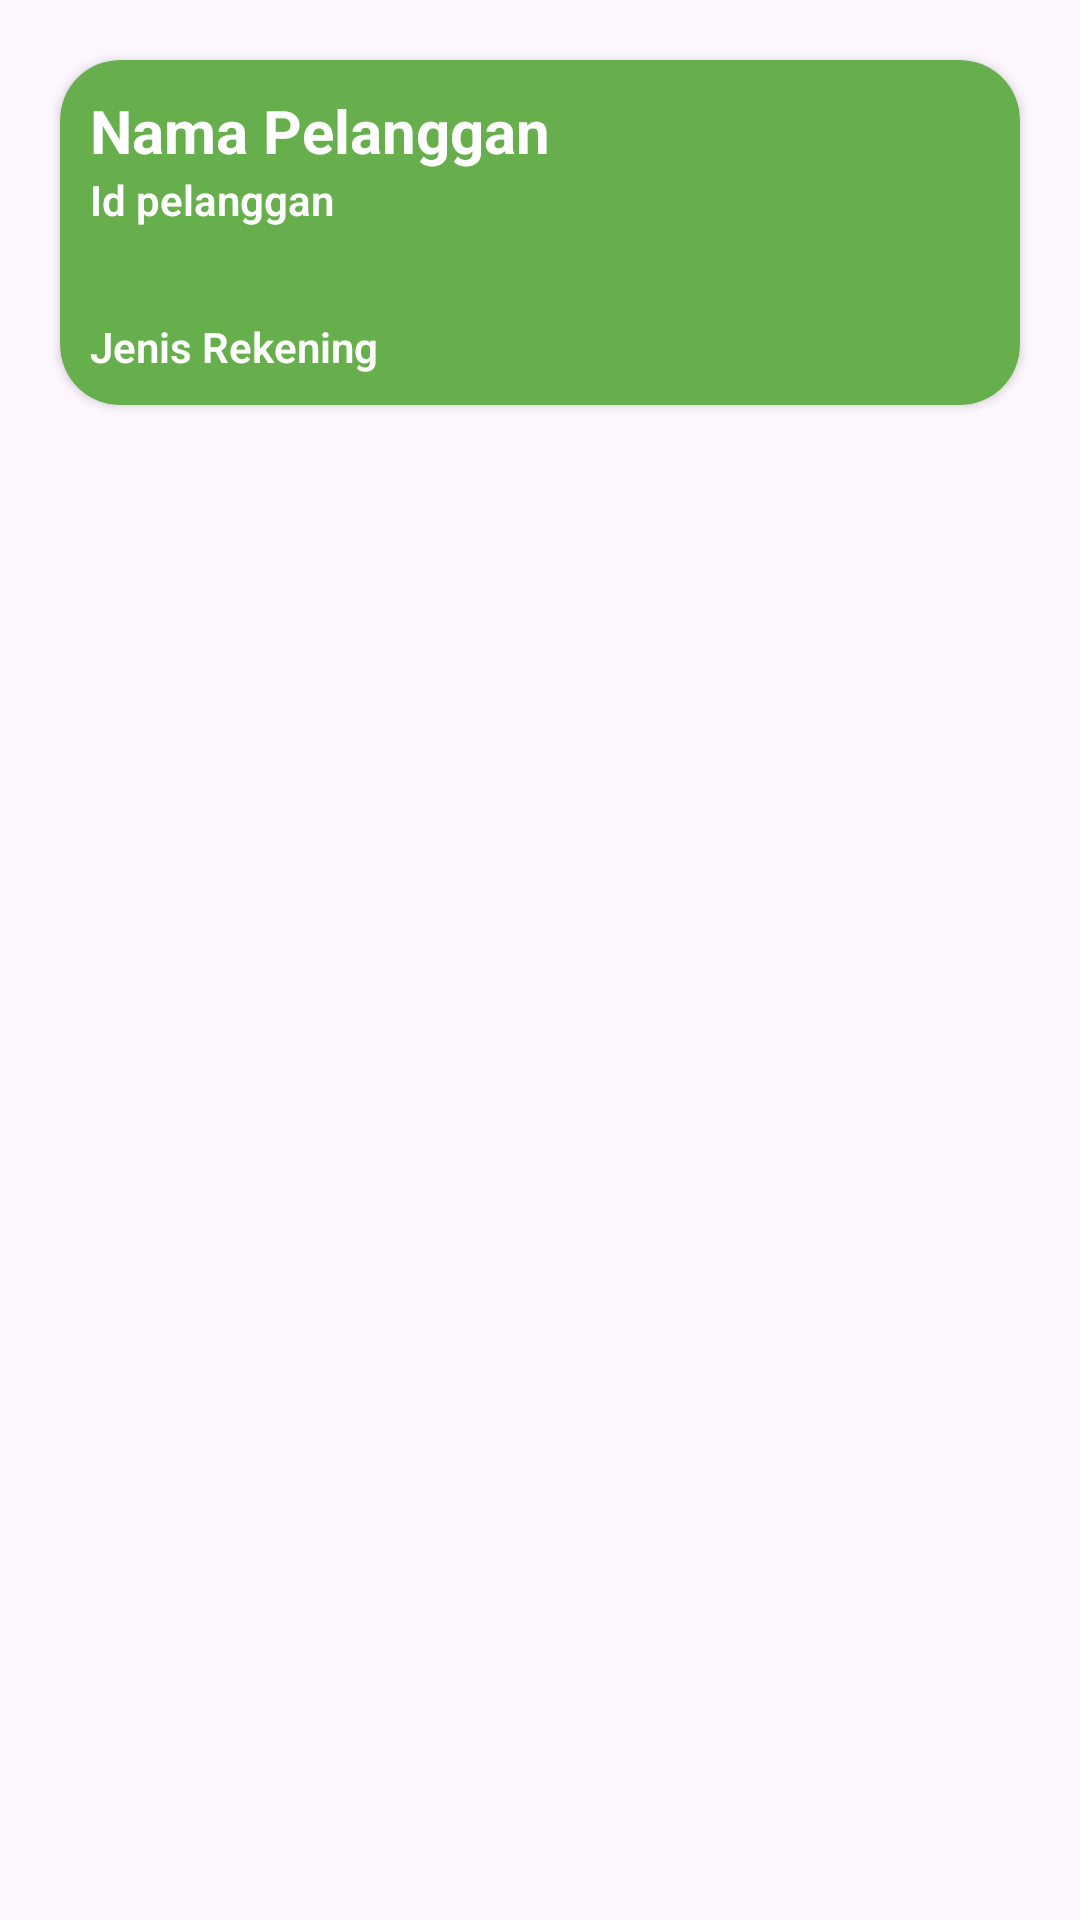

This screen was rendered from an Android layout file. Write that file and the resources it references.
<!-- AndroidManifest.xml: application theme Theme.SiApel -->
<!-- res/layout/list_pelanggan.xml -->
<?xml version="1.0" encoding="utf-8"?>
<androidx.constraintlayout.widget.ConstraintLayout xmlns:android="http://schemas.android.com/apk/res/android"
    android:layout_width="match_parent"
    android:layout_height="match_parent"
    xmlns:app="http://schemas.android.com/apk/res-auto"
    xmlns:tools="http://schemas.android.com/tools">

    <androidx.cardview.widget.CardView
        android:id="@+id/cv_list"
        android:layout_width="match_parent"
        android:layout_height="wrap_content"
        android:layout_margin="20dp"
        app:layout_constraintTop_toTopOf="parent"
        tools:ignore="MissingConstraints"
        tools:layout_editor_absoluteX="20dp"
        app:cardCornerRadius="20dp"
        app:cardBackgroundColor="@color/green">

        <LinearLayout
            android:layout_width="match_parent"
            android:layout_height="wrap_content"
            android:orientation="vertical">

            <TextView
                android:id="@+id/tv_nama"
                android:layout_width="match_parent"
                android:layout_height="wrap_content"
                android:text="Nama Pelanggan"
                android:layout_marginStart="10dp"
                android:layout_marginEnd="10dp"
                android:layout_marginTop="10dp"
                android:textStyle="bold"
                android:textSize="20dp"
                android:textColor="@color/white"/>

            <TextView
                android:id="@+id/tv_id"
                android:layout_width="match_parent"
                android:layout_height="wrap_content"
                android:layout_marginStart="10dp"
                android:layout_marginEnd="10dp"
                android:text="Id pelanggan"
                android:fontFamily="sans-serif-light"
                android:textStyle="bold"
                android:textColor="@color/white" />

            <TextView
                android:id="@+id/tv_jenis"
                android:layout_width="match_parent"
                android:layout_height="wrap_content"
                android:layout_marginStart="10dp"
                android:layout_marginTop="30dp"
                android:layout_marginBottom="10dp"
                android:layout_marginEnd="10dp"
                android:text="Jenis Rekening"
                android:fontFamily="sans-serif-light"
                android:textStyle="bold"
                android:textColor="@color/white"/>

        </LinearLayout>

    </androidx.cardview.widget.CardView>

</androidx.constraintlayout.widget.ConstraintLayout>
<!-- resources referenced by this layout -->
<resources>
  <color name="green">#66AF4C</color>
  <color name="white">#FFFFFFFF</color>
  <style name="Theme.SiApel" parent="Base.Theme.SiApel" />
  <style name="Base.Theme.SiApel" parent="Theme.Material3.DayNight.NoActionBar">
          
          
      </style>
</resources>
